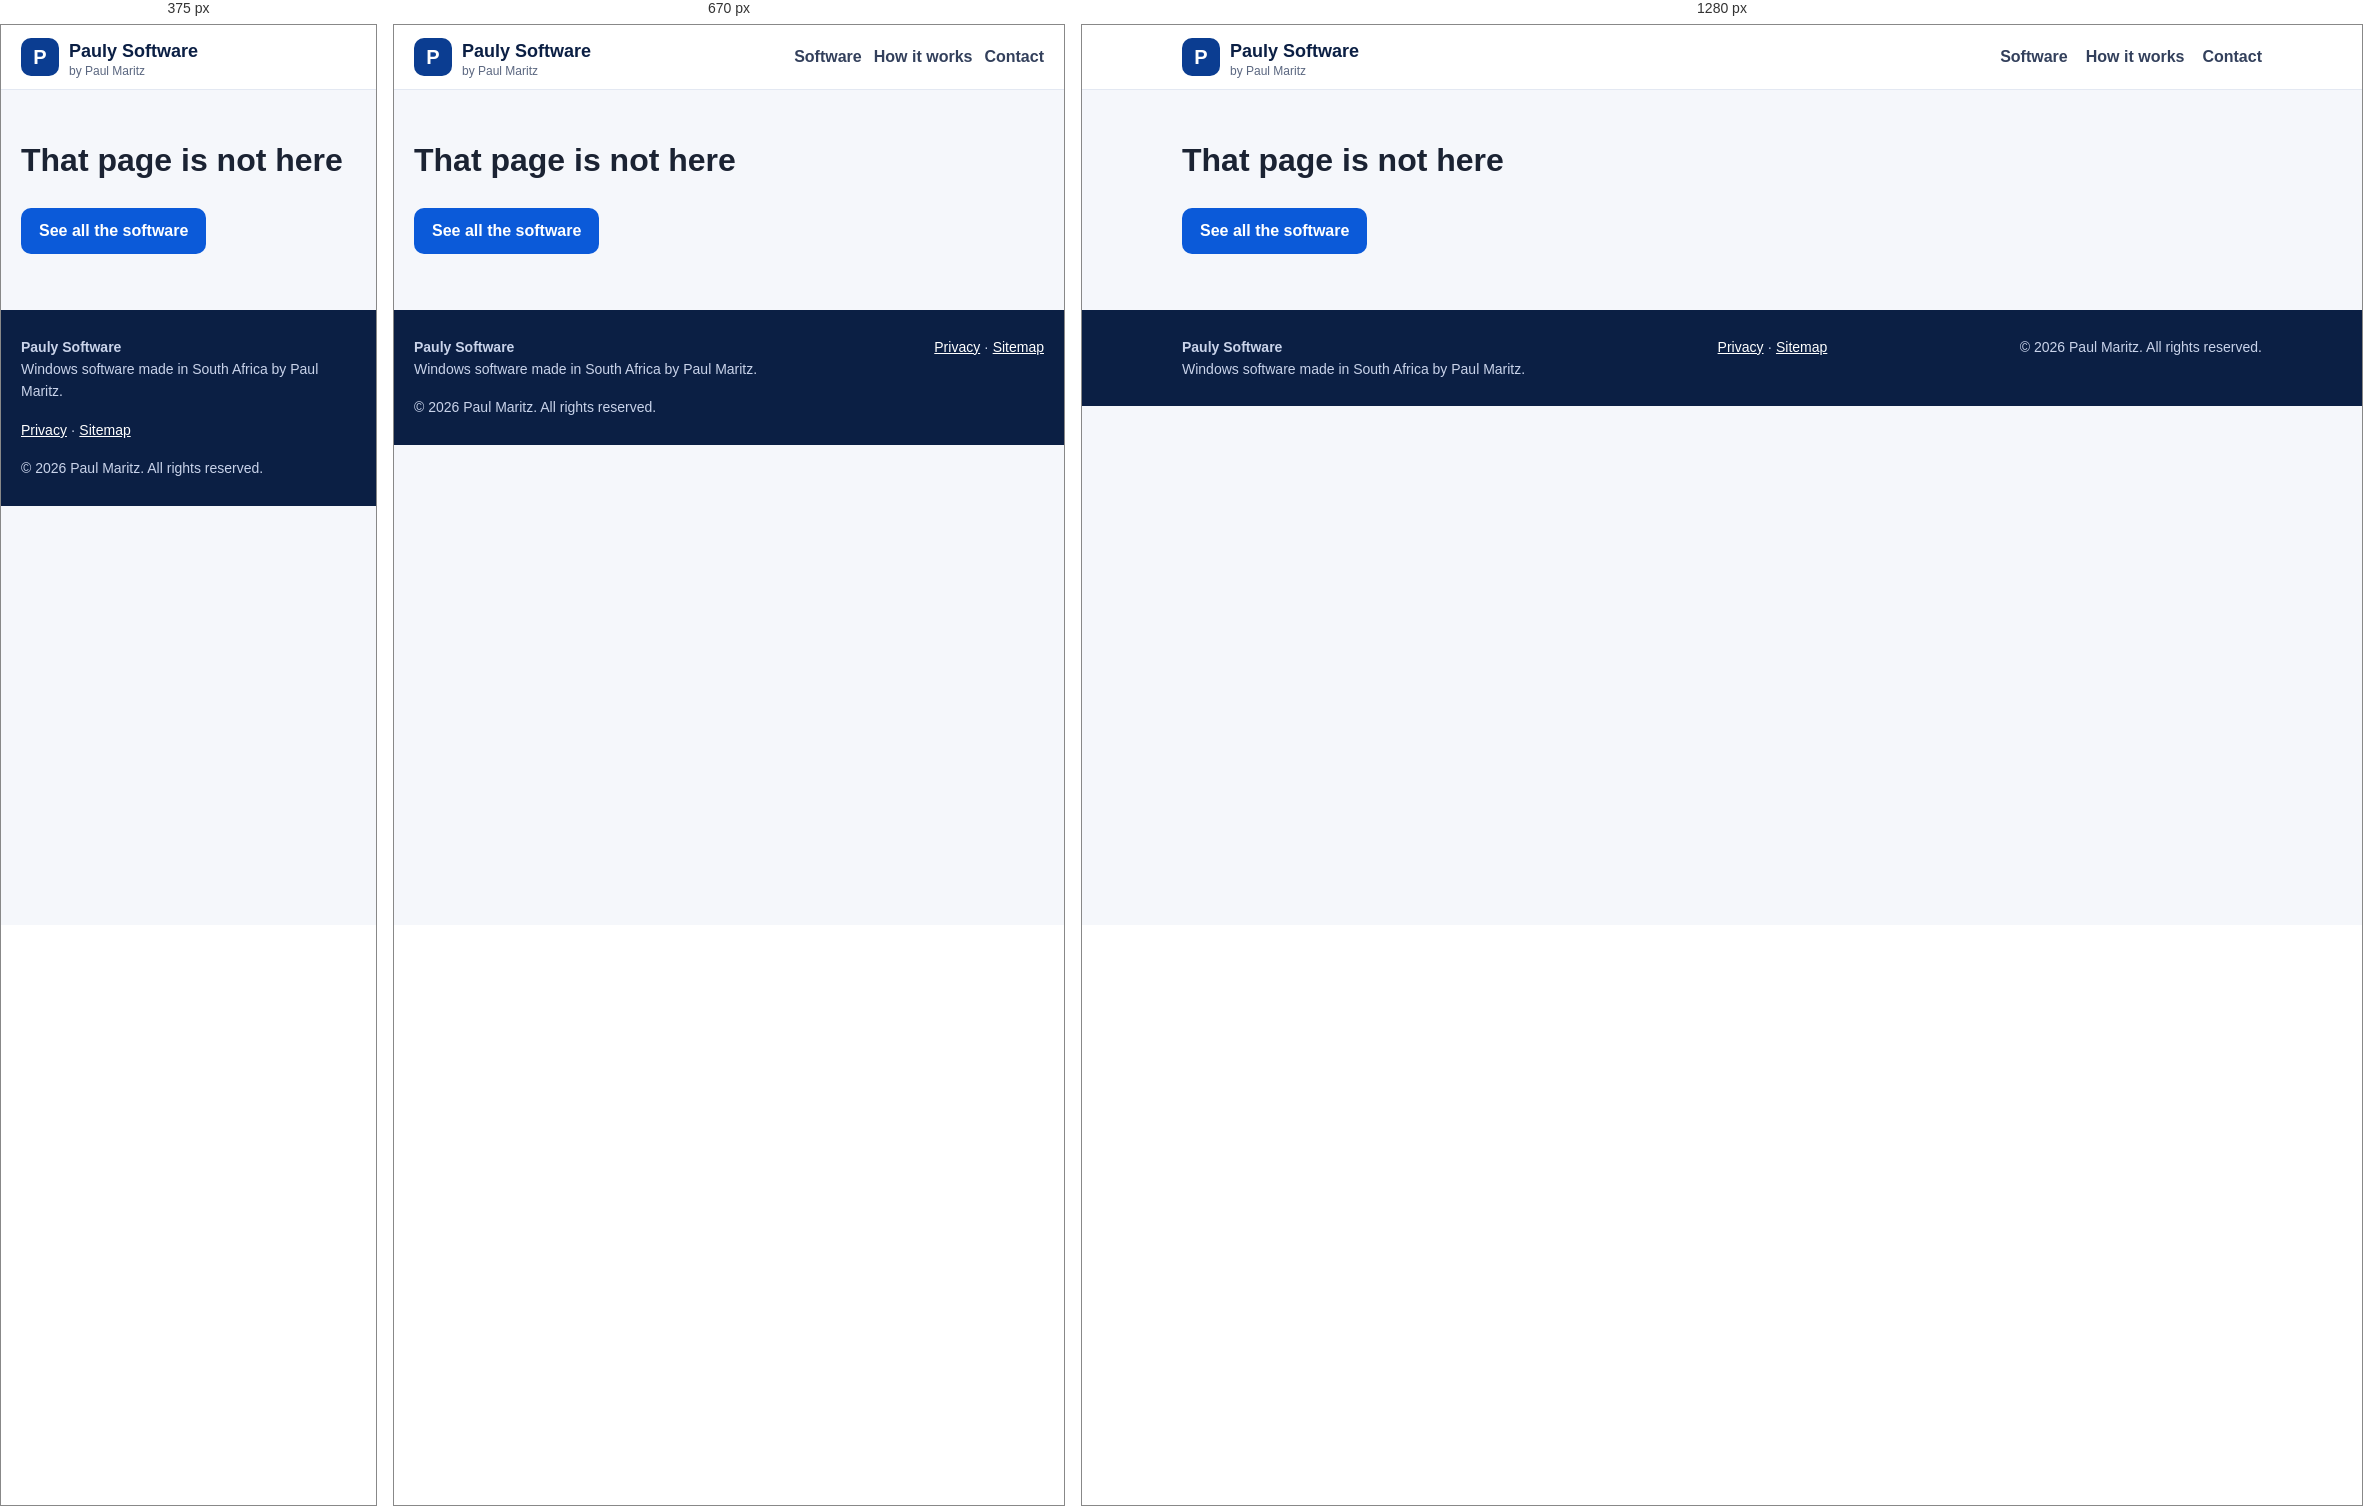
Rendered at 375 px, 670 px and 1280 px, left to right.

<!-- file: 404.html -->
<!DOCTYPE html>
<html lang="en-ZA">
<head>
<meta charset="utf-8">
<meta name="viewport" content="width=device-width, initial-scale=1">
<title>Page not found – Pauly Software</title>
<meta name="description" content="This page does not exist.">
<meta name="author" content="Paul Maritz">
<meta name="robots" content="index, follow">
<link rel="canonical" href="https://pauly-software-hub.github.io/404.html">
<meta property="og:type" content="website">
<meta property="og:site_name" content="Pauly Software">
<meta property="og:title" content="Page not found – Pauly Software">
<meta property="og:description" content="This page does not exist.">
<meta property="og:url" content="https://pauly-software-hub.github.io/404.html">
<meta property="og:locale" content="en_ZA">
<meta name="twitter:card" content="summary">
<link rel="icon" href="/favicon.svg" type="image/svg+xml">
<link rel="stylesheet" href="/style.css">
</head>
<body>
<header class="top"><div class="wrap"><a class="brand" href="/index.html"><span class="mark">P</span><span>Pauly Software<small>by Paul Maritz</small></span></a>
<nav><a href="/index.html#software">Software</a><a href="/index.html#how">How it works</a><a href="/index.html#contact">Contact</a></nav></div></header>
<main class="wrap prod"><h1>That page is not here</h1><p><a class="btn" href="/index.html">See all the software</a></p></main><footer class="foot"><div class="wrap"><div><b>Pauly Software</b><br>Windows software made in South Africa by Paul Maritz.</div>
<div><a href="/privacy.html">Privacy</a> · <a href="/sitemap.xml">Sitemap</a></div>
<div>© 2026 Paul Maritz. All rights reserved.</div></div></footer>
</body>
</html>


/* @media block from style.css */
@media(max-width:820px){.pgrid{grid-template-columns:1fr}.buy{position:static}.top nav a{margin-left:12px}}

/* @media block from style.css */
@media(max-width:520px){.top nav{display:none}}